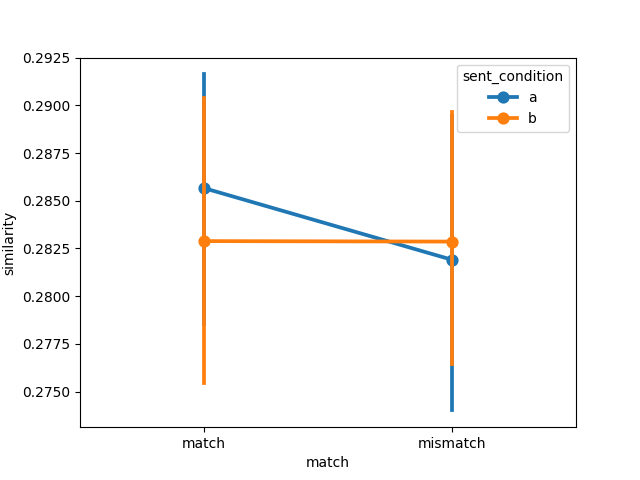

The file beside this chart, header and first rows:
item, object, item_type, sent_condition, media_condition, match, similarity, model, dataset
1, fire hydrant, prepositional, a, a, match, 0.2847, ViT-B-32, winter2012/e1
2, bike, prepositional, a, a, match, 0.2763, ViT-B-32, winter2012/e1
3, bowling ball, prepositional, a, a, match, 0.2558, ViT-B-32, winter2012/e1
4, chair, prepositional, a, a, match, 0.2853, ViT-B-32, winter2012/e1
5, police car, prepositional, a, a, match, 0.2885, ViT-B-32, winter2012/e1
6, racing car, prepositional, a, a, match, 0.2937, ViT-B-32, winter2012/e1
7, stop sign, prepositional, a, a, match, 0.3189, ViT-B-32, winter2012/e1
8, no-smoking sign, prepositional, a, a, match, 0.3138, ViT-B-32, winter2012/e1
9, lawn-mower, prepositional, a, a, match, 0.2813, ViT-B-32, winter2012/e1
10, basketball, prepositional, a, a, match, 0.3069, ViT-B-32, winter2012/e1
11, water dispenser, prepositional, a, a, match, 0.2668, ViT-B-32, winter2012/e1
12, Harley Davidson, prepositional, a, a, match, 0.2784, ViT-B-32, winter2012/e1
13, Coke can, prepositional, a, a, match, 0.2889, ViT-B-32, winter2012/e1
14, sunflower, prepositional, a, a, match, 0.3078, ViT-B-32, winter2012/e1
15, park bench, prepositional, a, a, match, 0.2727, ViT-B-32, winter2012/e1
16, wheelchair, prepositional, a, a, match, 0.2837, ViT-B-32, winter2012/e1
1, door, landmark, a, a, match, 0.2982, ViT-B-32, winter2012/e1
2, cabinet, landmark, a, a, match, 0.2803, ViT-B-32, winter2012/e1
3, bat, landmark, a, a, match, 0.24, ViT-B-32, winter2012/e1
4, milk bottle, landmark, a, a, match, 0.2874, ViT-B-32, winter2012/e1
5, axe, landmark, a, a, match, 0.3065, ViT-B-32, winter2012/e1
6, beer bottle, landmark, a, a, match, 0.2713, ViT-B-32, winter2012/e1
7, guitar, landmark, a, a, match, 0.2901, ViT-B-32, winter2012/e1
8, violin, landmark, a, a, match, 0.3037, ViT-B-32, winter2012/e1
9, iPod, landmark, a, a, match, 0.303, ViT-B-32, winter2012/e1
10, frisbee, landmark, a, a, match, 0.2801, ViT-B-32, winter2012/e1
11, shampoo bottle, landmark, a, a, match, 0.2519, ViT-B-32, winter2012/e1
12, briefcase, landmark, a, a, match, 0.3123, ViT-B-32, winter2012/e1
13, olive oil, landmark, a, a, match, 0.2856, ViT-B-32, winter2012/e1
14, exit sign, landmark, a, a, match, 0.2909, ViT-B-32, winter2012/e1
15, microphone, landmark, a, a, match, 0.2401, ViT-B-32, winter2012/e1
16, golf ball, landmark, a, a, match, 0.2962, ViT-B-32, winter2012/e1
1, fire hydrant, prepositional, a, b, mismatch, 0.2855, ViT-B-32, winter2012/e1
2, bike, prepositional, a, b, mismatch, 0.2735, ViT-B-32, winter2012/e1
3, bowling ball, prepositional, a, b, mismatch, 0.2621, ViT-B-32, winter2012/e1
4, chair, prepositional, a, b, mismatch, 0.2809, ViT-B-32, winter2012/e1
5, police car, prepositional, a, b, mismatch, 0.2895, ViT-B-32, winter2012/e1
6, racing car, prepositional, a, b, mismatch, 0.29, ViT-B-32, winter2012/e1
7, stop sign, prepositional, a, b, mismatch, 0.3114, ViT-B-32, winter2012/e1
8, no-smoking sign, prepositional, a, b, mismatch, 0.3107, ViT-B-32, winter2012/e1
9, lawn-mower, prepositional, a, b, mismatch, 0.3068, ViT-B-32, winter2012/e1
10, basketball, prepositional, a, b, mismatch, 0.3106, ViT-B-32, winter2012/e1
11, water dispenser, prepositional, a, b, mismatch, 0.2581, ViT-B-32, winter2012/e1
12, Harley Davidson, prepositional, a, b, mismatch, 0.2892, ViT-B-32, winter2012/e1
13, Coke can, prepositional, a, b, mismatch, 0.3009, ViT-B-32, winter2012/e1
14, sunflower, prepositional, a, b, mismatch, 0.2959, ViT-B-32, winter2012/e1
15, park bench, prepositional, a, b, mismatch, 0.2539, ViT-B-32, winter2012/e1
16, wheelchair, prepositional, a, b, mismatch, 0.3048, ViT-B-32, winter2012/e1
1, door, landmark, a, b, mismatch, 0.2888, ViT-B-32, winter2012/e1
2, cabinet, landmark, a, b, mismatch, 0.2775, ViT-B-32, winter2012/e1
3, bat, landmark, a, b, mismatch, 0.2197, ViT-B-32, winter2012/e1
4, milk bottle, landmark, a, b, mismatch, 0.2927, ViT-B-32, winter2012/e1
5, axe, landmark, a, b, mismatch, 0.2794, ViT-B-32, winter2012/e1
6, beer bottle, landmark, a, b, mismatch, 0.2737, ViT-B-32, winter2012/e1
7, guitar, landmark, a, b, mismatch, 0.2753, ViT-B-32, winter2012/e1
8, violin, landmark, a, b, mismatch, 0.2981, ViT-B-32, winter2012/e1
9, iPod, landmark, a, b, mismatch, 0.2796, ViT-B-32, winter2012/e1
10, frisbee, landmark, a, b, mismatch, 0.2447, ViT-B-32, winter2012/e1
11, shampoo bottle, landmark, a, b, mismatch, 0.2417, ViT-B-32, winter2012/e1
12, briefcase, landmark, a, b, mismatch, 0.3051, ViT-B-32, winter2012/e1
... 68 more rows
